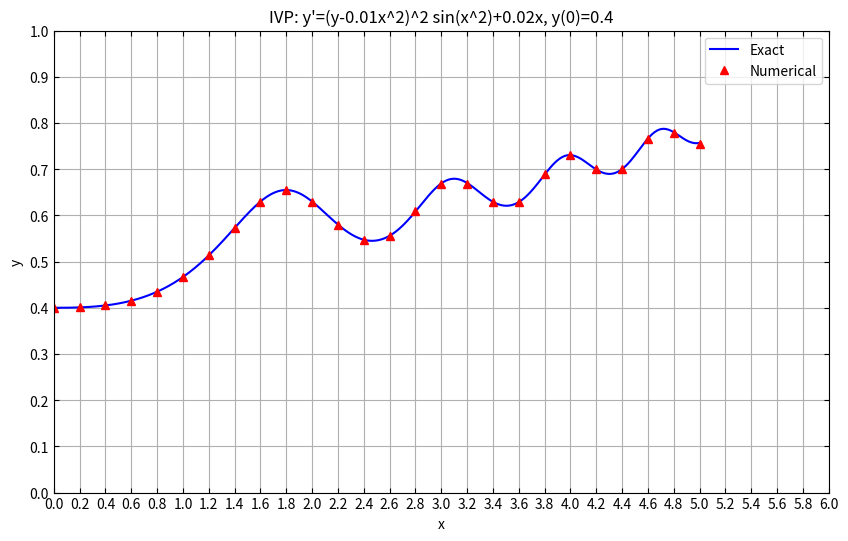

Recreate this plot in Python.
# region imports
import numpy as np
import matplotlib.pyplot as plt
from scipy.integrate import solve_ivp, quad
# endregion

# region function definitions
def S(x):
    """
    Computes the Fresnel integral S(x) = ∫_0^x sin(t^2) dt using quad.

    Parameters:
    x (float): Upper limit of the integral.

    Returns:
    float: The value of the Fresnel integral S(x).
    """
    s, _ = quad(lambda t: np.sin(t**2), 0, x)
    return s

def Exact(x):
    """
    Computes the exact solution of the initial value problem at x.

    Parameters:
    x (float): The value at which to compute the exact solution.

    Returns:
    float: The exact solution y(x) = 1 / (2.5 - S(x)) + 0.01 * x**2.
    """
    return 1 / (2.5 - S(x)) + 0.01 * x**2

def ODE_System(x, y):
    """
    Defines the system of ODEs for the initial value problem.

    Parameters:
    x (float): The independent variable.
    y (list): The state variables (in this case, y[0] is y(x)).

    Returns:
    list: The derivative of the state variable(s).
    """
    Y = y[0]  # Rename the state variable for convenience
    Ydot = (Y - 0.01 * x**2)**2 * np.sin(x**2) + 0.02 * x  # Calculate the derivative
    return [Ydot]

def Plot_Result(*args):
    """
    Plots the numerical and exact solutions according to the specified formatting criteria.

    Parameters:
    *args: Contains the plottable arrays for the numerical and exact solutions.
    """
    xRange_Num, y_Num, xRange_Xct, y_Xct = args  # Unpack the arguments

    plt.figure(figsize=(10, 6))
    plt.plot(xRange_Xct, y_Xct, label='Exact', linestyle='-', color='blue')
    plt.plot(xRange_Num, y_Num, label='Numerical', marker='^', linestyle='', color='red')

    plt.xlabel('x')
    plt.ylabel('y')
    plt.title("IVP: y'=(y-0.01x^2)^2 sin(x^2)+0.02x, y(0)=0.4")
    plt.legend()

    plt.xlim(0.0, 6.0)
    plt.ylim(0.0, 1.0)

    plt.xticks(np.arange(0.0, 6.1, 0.2))
    plt.yticks(np.arange(0.0, 1.1, 0.1))

    plt.gca().xaxis.set_tick_params(direction='in', top=True)
    plt.gca().yaxis.set_tick_params(direction='in', right=True)

    plt.grid(True)
    plt.show()

def main():
    """
    This function solves the initial value problem of problem 1 of exam 2, Spring 2023.
    y'=(y-0.01x**2)**2*sin(x**2)+0.02x
    y(0)=0.4
    It then plots the numerical solution and the exact solution according to the formatting criteria.
    """
    xRange = np.arange(0, 5.2, 0.2)  # Create a numpy array for the x range to evaluate numerical solution (h=0.2)
    xRange_xct = np.linspace(0, 5, 500)  # Create a numpy array for the x range for the exact solution
    Y0 = [0.4]  # Initial condition y(0) = 0.4

    sln = solve_ivp(ODE_System, [0, 5], Y0, t_eval=xRange)  # Numerically solve i.v.p. with default RK45 method
    xctSln = np.array([Exact(x) for x in xRange_xct])  # Produce array of y values for exact solution

    Plot_Result(xRange, sln.y[0], xRange_xct, xctSln)  # Call the plotting function to produce the required plot
# endregion

# region function calls
if __name__ == "__main__":
    main()
# endregion